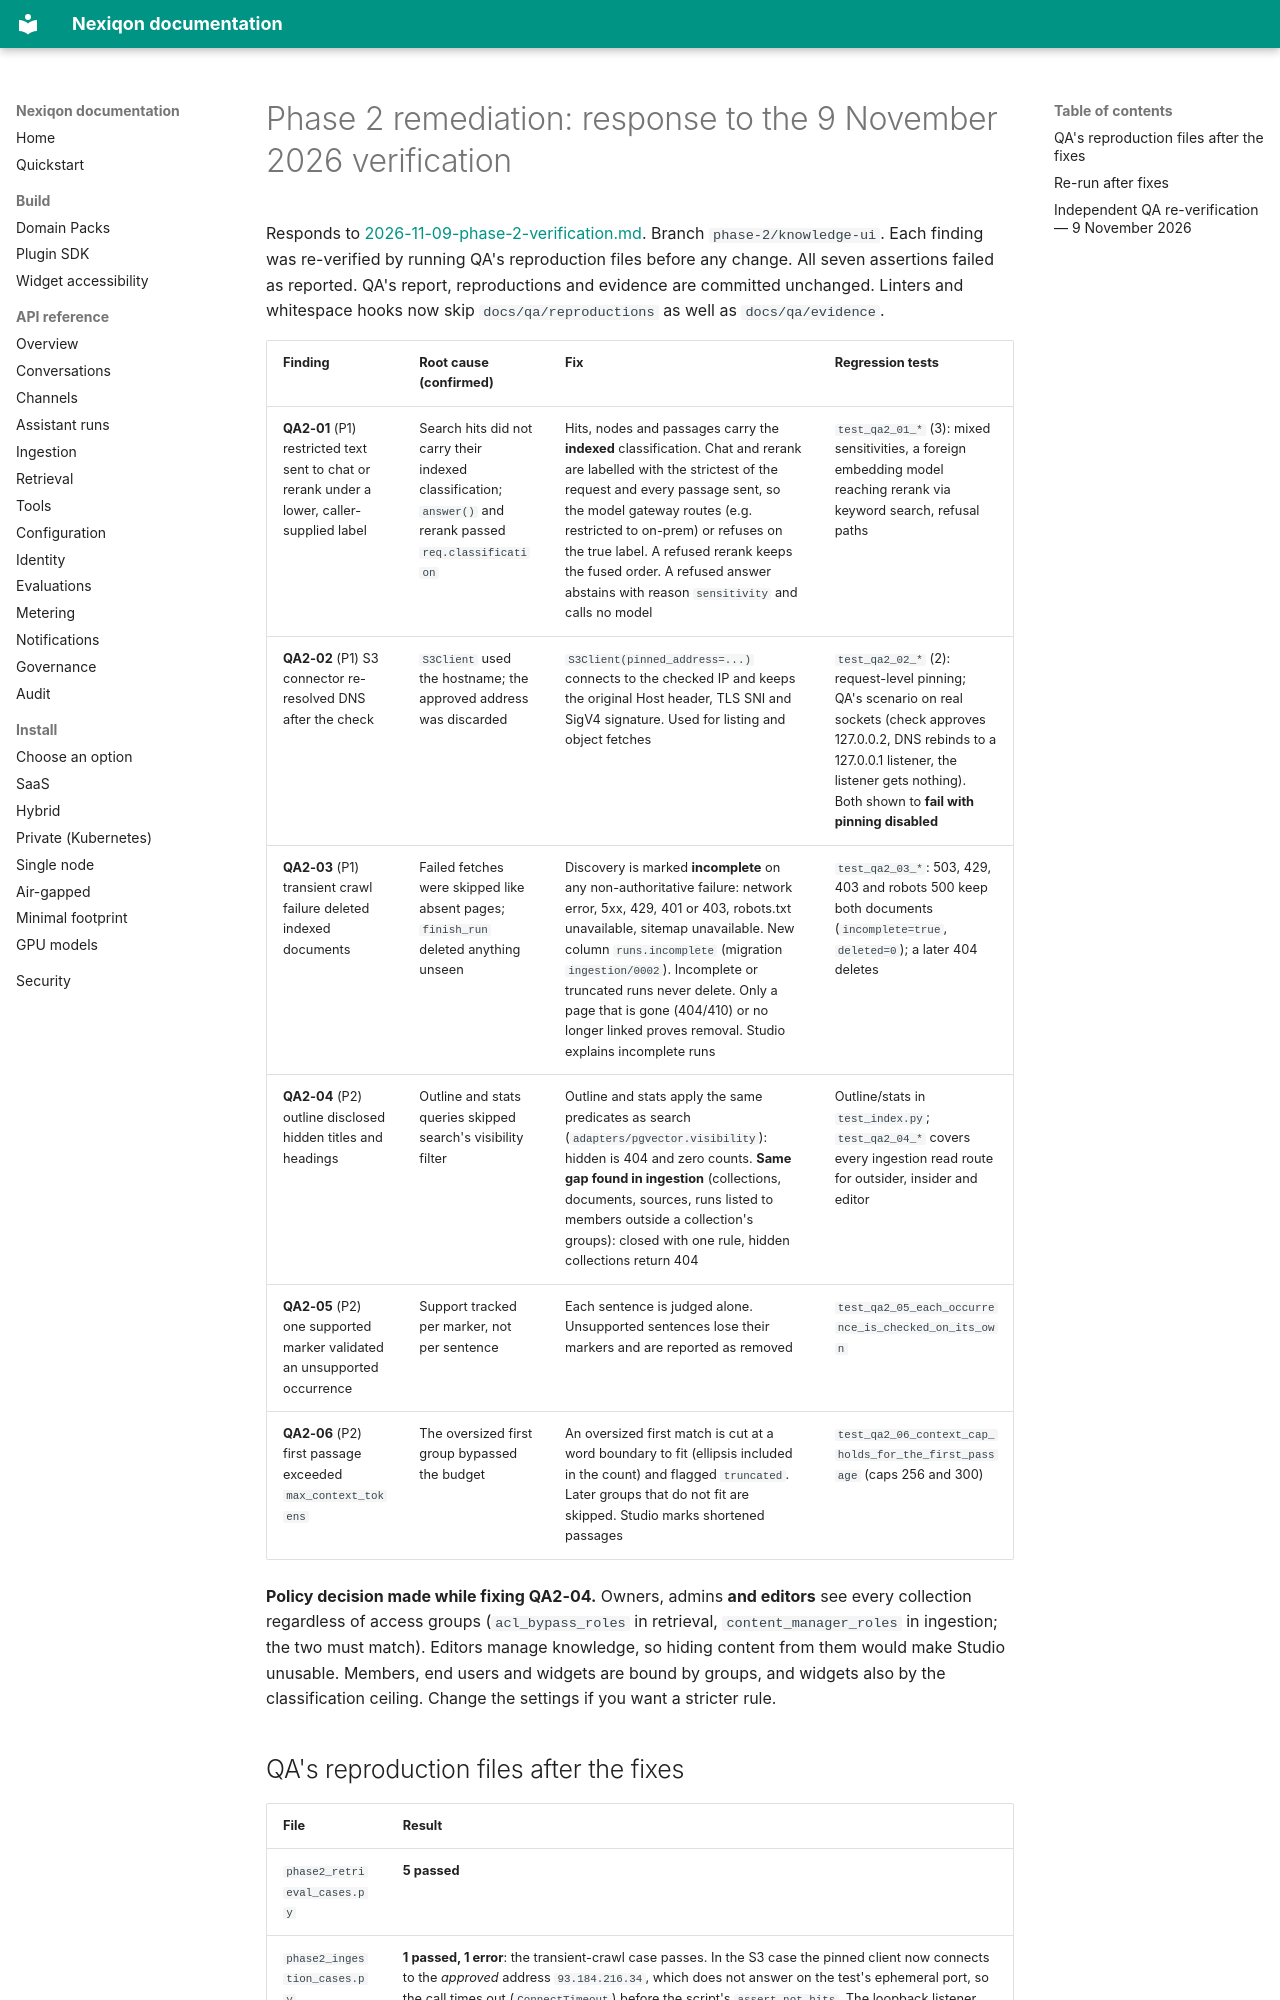

repository: aanaruna78/Nexiqon · page: qa/2026-11-09-phase-2-remediation/index.html · generator: mkdocs

# Phase 2 remediation: response to the 9 November 2026 verification

Responds to [2026-11-09-phase-2-verification.md](2026-11-09-phase-2-verification.md). Branch
`phase-2/knowledge-ui`. Each finding was re-verified by running QA's reproduction files before any
change. All seven assertions failed as reported. QA's report, reproductions and evidence are
committed unchanged. Linters and whitespace hooks now skip `docs/qa/reproductions` as well as
`docs/qa/evidence`.

| Finding | Root cause (confirmed) | Fix | Regression tests |
|---|---|---|---|
| **QA2-01** (P1) restricted text sent to chat or rerank under a lower, caller-supplied label | Search hits did not carry their indexed classification; `answer()` and rerank passed `req.classification` | Hits, nodes and passages carry the **indexed** classification. Chat and rerank are labelled with the strictest of the request and every passage sent, so the model gateway routes (e.g. restricted to on-prem) or refuses on the true label. A refused rerank keeps the fused order. A refused answer abstains with reason `sensitivity` and calls no model | `test_qa2_01_*` (3): mixed sensitivities, a foreign embedding model reaching rerank via keyword search, refusal paths |
| **QA2-02** (P1) S3 connector re-resolved DNS after the check | `S3Client` used the hostname; the approved address was discarded | `S3Client(pinned_address=...)` connects to the checked IP and keeps the original Host header, TLS SNI and SigV4 signature. Used for listing and object fetches | `test_qa2_02_*` (2): request-level pinning; QA's scenario on real sockets (check approves 127.0.0.2, DNS rebinds to a 127.0.0.1 listener, the listener gets nothing). Both shown to **fail with pinning disabled** |
| **QA2-03** (P1) transient crawl failure deleted indexed documents | Failed fetches were skipped like absent pages; `finish_run` deleted anything unseen | Discovery is marked **incomplete** on any non-authoritative failure: network error, 5xx, 429, 401 or 403, robots.txt unavailable, sitemap unavailable. New column `runs.incomplete` (migration `ingestion/0002`). Incomplete or truncated runs never delete. Only a page that is gone (404/410) or no longer linked proves removal. Studio explains incomplete runs | `test_qa2_03_*`: 503, 429, 403 and robots 500 keep both documents (`incomplete=true`, `deleted=0`); a later 404 deletes |
| **QA2-04** (P2) outline disclosed hidden titles and headings | Outline and stats queries skipped search's visibility filter | Outline and stats apply the same predicates as search (`adapters/pgvector.visibility`): hidden is 404 and zero counts. **Same gap found in ingestion** (collections, documents, sources, runs listed to members outside a collection's groups): closed with one rule, hidden collections return 404 | Outline/stats in `test_index.py`; `test_qa2_04_*` covers every ingestion read route for outsider, insider and editor |
| **QA2-05** (P2) one supported marker validated an unsupported occurrence | Support tracked per marker, not per sentence | Each sentence is judged alone. Unsupported sentences lose their markers and are reported as removed | `test_qa2_05_each_occurrence_is_checked_on_its_own` |
| **QA2-06** (P2) first passage exceeded `max_context_tokens` | The oversized first group bypassed the budget | An oversized first match is cut at a word boundary to fit (ellipsis included in the count) and flagged `truncated`. Later groups that do not fit are skipped. Studio marks shortened passages | `test_qa2_06_context_cap_holds_for_the_first_passage` (caps 256 and 300) |

**Policy decision made while fixing QA2-04.** Owners, admins **and editors** see every collection
regardless of access groups (`acl_bypass_roles` in retrieval, `content_manager_roles` in ingestion; the
two must match). Editors manage knowledge, so hiding content from them would make Studio unusable.
Members, end users and widgets are bound by groups, and widgets also by the classification ceiling.
Change the settings if you want a stricter rule.
